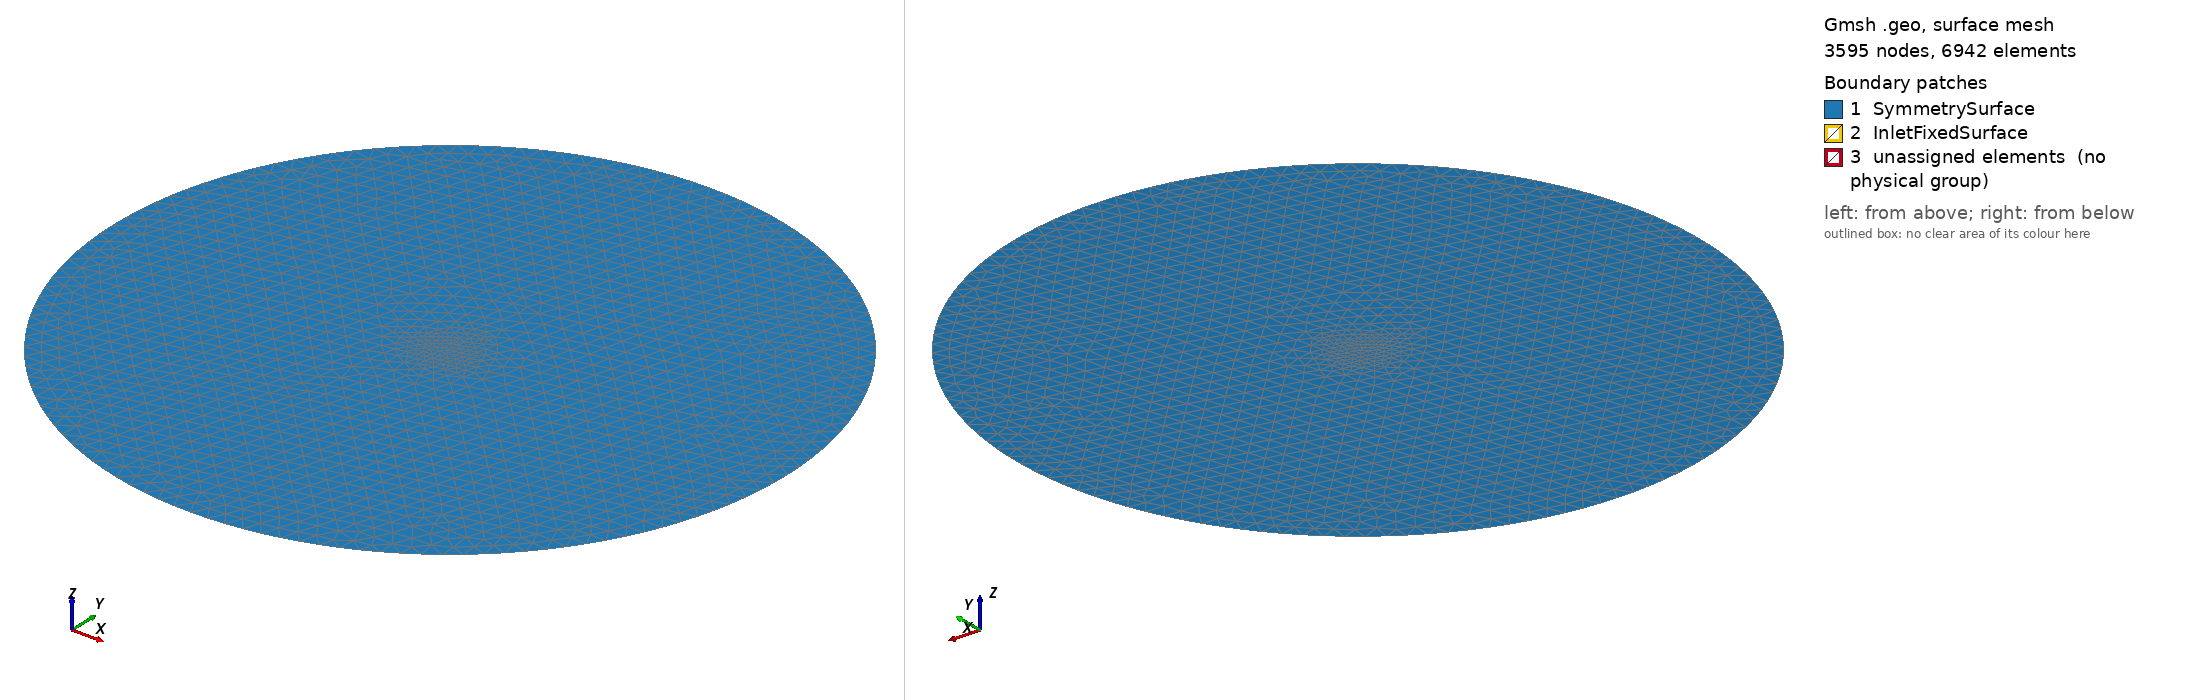

Gmsh geometry script, surface-meshed: 3595 nodes, 6942 surface elements. Boundary patches (legend numbers): 1 SymmetrySurface, 2 InletFixedSurface, 3 unassigned elements (no physical group). Left view from above one corner, right view from below the opposite corner. Legend entries are the model's physical surfaces; 'unassigned elements' are surfaces in no physical group. The drawing asked Gmsh for element sizes between 1% and 20% of the model's largest extent; the script's own settings can give other sizes.

=== experiment.geo (drawn) ===
Point(1) = {-1.0,0.0,-0.01};
Point(2) = {-0.99929,0.0046885,-0.01};
Point(3) = {-0.99717,0.0092652,-0.01};
Point(4) = {-0.99363,0.013723,-0.01};
Point(5) = {-0.9887,0.018054,-0.01};
Point(6) = {-0.98238,0.022247,-0.01};
Point(7) = {-0.9747,0.02629,-0.01};
Point(8) = {-0.96567,0.03017,-0.01};
Point(9) = {-0.95532,0.033871,-0.01};
Point(10) = {-0.94368,0.03738,-0.01};
Point(11) = {-0.93078,0.04068,-0.01};
Point(12) = {-0.91666,0.043757,-0.01};
Point(13) = {-0.90136,0.046597,-0.01};
Point(14) = {-0.88492,0.049187,-0.01};
Point(15) = {-0.86739,0.051515,-0.01};
Point(16) = {-0.84882,0.053571,-0.01};
Point(17) = {-0.82926,0.055348,-0.01};
Point(18) = {-0.80876,0.056841,-0.01};
Point(19) = {-0.78739,0.058045,-0.01};
Point(20) = {-0.76521,0.058961,-0.01};
Point(21) = {-0.74228,0.059591,-0.01};
Point(22) = {-0.71865,0.059938,-0.01};
Point(23) = {-0.69441,0.06001,-0.01};
Point(24) = {-0.66962,0.059815,-0.01};
Point(25) = {-0.64435,0.059365,-0.01};
Point(26) = {-0.61866,0.058671,-0.01};
Point(27) = {-0.59264,0.057748,-0.01};
Point(28) = {-0.56636,0.056611,-0.01};
Point(29) = {-0.53989,0.055276,-0.01};
Point(30) = {-0.51331,0.053761,-0.01};
Point(31) = {-0.48669,0.052081,-0.01};
Point(32) = {-0.46011,0.050255,-0.01};
Point(33) = {-0.43364,0.0483,-0.01};
Point(34) = {-0.40736,0.046233,-0.01};
Point(35) = {-0.38134,0.044072,-0.01};
Point(36) = {-0.35565,0.041832,-0.01};
Point(37) = {-0.33038,0.039529,-0.01};
Point(38) = {-0.30559,0.037181,-0.01};
Point(39) = {-0.28135,0.0348,-0.01};
Point(40) = {-0.25772,0.032403,-0.01};
Point(41) = {-0.23479,0.030004,-0.01};
Point(42) = {-0.21261,0.027617,-0.01};
Point(43) = {-0.19124,0.025256,-0.01};
Point(44) = {-0.17074,0.022934,-0.01};
Point(45) = {-0.15118,0.020665,-0.01};
Point(46) = {-0.13261,0.018462,-0.01};
Point(47) = {-0.11508,0.016339,-0.01};
Point(48) = {-0.098644,0.014308,-0.01};
Point(49) = {-0.083343,0.012383,-0.01};
Point(50) = {-0.069223,0.010575,-0.01};
Point(51) = {-0.056324,0.0088975,-0.01};
Point(52) = {-0.044683,0.0073612,-0.01};
Point(53) = {-0.034332,0.0059771,-0.01};
Point(54) = {-0.025301,0.0047554,-0.01};
Point(55) = {-0.017616,0.0037051,-0.01};
Point(56) = {-0.011298,0.0028343,-0.01};
Point(57) = {-0.0063658,0.0021497,-0.01};
Point(58) = {-0.0028326,0.0016567,-0.01};
Point(59) = {-0.00070865,0.0013594,-0.01};
Point(60) = {0.0,0.00126,-0.01};
Point(61) = {0.0,-0.00126,-0.01};
Point(62) = {-0.00070865,-0.0013594,-0.01};
Point(63) = {-0.0028326,-0.0016567,-0.01};
Point(64) = {-0.0063658,-0.0021497,-0.01};
Point(65) = {-0.011298,-0.0028343,-0.01};
Point(66) = {-0.017616,-0.0037051,-0.01};
Point(67) = {-0.025301,-0.0047554,-0.01};
Point(68) = {-0.034332,-0.0059771,-0.01};
Point(69) = {-0.044683,-0.0073612,-0.01};
Point(70) = {-0.056324,-0.0088975,-0.01};
Point(71) = {-0.069223,-0.010575,-0.01};
Point(72) = {-0.083343,-0.012383,-0.01};
Point(73) = {-0.098644,-0.014308,-0.01};
Point(74) = {-0.11508,-0.016339,-0.01};
Point(75) = {-0.13261,-0.018462,-0.01};
Point(76) = {-0.15118,-0.020665,-0.01};
Point(77) = {-0.17074,-0.022934,-0.01};
Point(78) = {-0.19124,-0.025256,-0.01};
Point(79) = {-0.21261,-0.027617,-0.01};
Point(80) = {-0.23479,-0.030004,-0.01};
Point(81) = {-0.25772,-0.032403,-0.01};
Point(82) = {-0.28135,-0.0348,-0.01};
Point(83) = {-0.30559,-0.037181,-0.01};
Point(84) = {-0.33038,-0.039529,-0.01};
Point(85) = {-0.35565,-0.041832,-0.01};
Point(86) = {-0.38134,-0.044072,-0.01};
Point(87) = {-0.40736,-0.046233,-0.01};
Point(88) = {-0.43364,-0.0483,-0.01};
Point(89) = {-0.46011,-0.050255,-0.01};
Point(90) = {-0.48669,-0.052081,-0.01};
Point(91) = {-0.51331,-0.053761,-0.01};
Point(92) = {-0.53989,-0.055276,-0.01};
Point(93) = {-0.56636,-0.056611,-0.01};
Point(94) = {-0.59264,-0.057748,-0.01};
Point(95) = {-0.61866,-0.058671,-0.01};
Point(96) = {-0.64435,-0.059365,-0.01};
Point(97) = {-0.66962,-0.059815,-0.01};
Point(98) = {-0.69441,-0.06001,-0.01};
Point(99) = {-0.71865,-0.059938,-0.01};
Point(100) = {-0.74228,-0.059591,-0.01};
Point(101) = {-0.76521,-0.058961,-0.01};
Point(102) = {-0.78739,-0.058045,-0.01};
Point(103) = {-0.80876,-0.056841,-0.01};
Point(104) = {-0.82926,-0.055348,-0.01};
Point(105) = {-0.84882,-0.053571,-0.01};
Point(106) = {-0.86739,-0.051515,-0.01};
Point(107) = {-0.88492,-0.049187,-0.01};
Point(108) = {-0.90136,-0.046597,-0.01};
Point(109) = {-0.91666,-0.043757,-0.01};
Point(110) = {-0.93078,-0.04068,-0.01};
Point(111) = {-0.94368,-0.03738,-0.01};
Point(112) = {-0.95532,-0.033871,-0.01};
Point(113) = {-0.96567,-0.03017,-0.01};
Point(114) = {-0.9747,-0.02629,-0.01};
Point(115) = {-0.98238,-0.022247,-0.01};
Point(116) = {-0.9887,-0.018054,-0.01};
Point(117) = {-0.99363,-0.013723,-0.01};
Point(118) = {-0.99717,-0.0092652,-0.01};
Point(119) = {-0.99929,-0.0046885,-0.01};


linelist = {};
For j In {1 : 119-1}
  Line(j) = {j, j+1};
  linelist += {j};
EndFor
Line(119)={119,1};
linelist+={119};


Point(1000) = {0.0, 0.0, 0.0, 3.0};
Point(1001) = {0.0,-60.0, 0.0, 3.0};
Point(1002) = {-60.0, 0.0, 0.0, 3.0};
Point(1003) = {0.0, 60.0, 0.0, 3.0};
Point(1004) = {60.0, 0.0, 0.0, 3.0};

Circle(2001) = {1001,1000,1002};
Circle(2002) = {1002,1000,1003};
Circle(2003) = {1003,1000,1004};
Circle(2004) = {1004,1000,1001};


Line Loop(2005)={2001,2002,2003,2004};
Line Loop(2006)={linelist[]};

Plane Surface(3001) = {2005};


Field[2] = Attractor;
Field[2].NNodesByEdge = 200;
Field[2].EdgesList = {linelist[]};

Field[3] = Threshold;
Field[3].IField = 2;
Field[3].LcMin = 0.005;//cl/2;
Field[3].LcMax = 3.0;//cl_bg;
Field[3].DistMin = 0.01;
Field[3].DistMax = 10;
Field[3].Sigmoid = 0;

Background Field = 3;

Mesh.SurfaceNumbers = 0;



surfaceextrude[]=Extrude {0, 0, -0.01} {
  Surface{3001};Layers{1};
};

Physical Volume("FluidMesh")={surfaceextrude[1]};
Physical Surface("InletFixedSurface")={surfaceextrude[2],surfaceextrude[3],surfaceextrude[4],surfaceextrude[5]};
Physical Surface("SymmetrySurface",9)={3001,surfaceextrude[0]};

Extrude {0, 0.1, 0.0} {
  Line{59, 58, 57, 56, 55, 54, 53, 52, 51, 50, 49, 48, 47, 46, 45, 44, 43, 42, 41, 40, 39, 1, 2, 3, 4, 5, 6, 7, 8, 9, 10, 11, 12, 13, 14, 15, 16, 17, 18, 19, 20, 21, 22, 23, 24, 25, 26, 27, 38, 37, 36, 35, 34, 33, 32, 31, 30, 29, 28};
}
